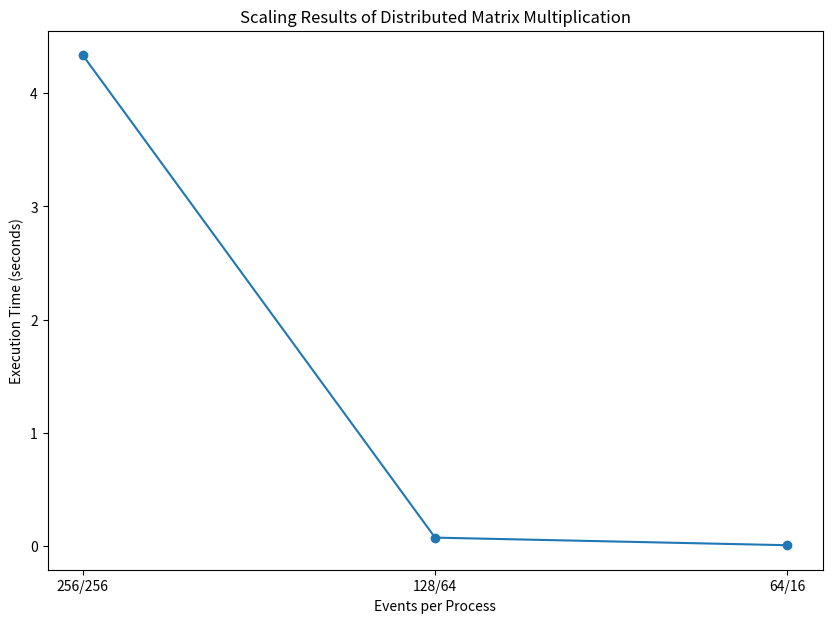

This figure's Python source:
import matplotlib.pyplot as plt

# 128
# 0.072517
# 0.085885
# 0.072686
# 0.077344
# 0.076618
# 0.080899
# 0.073543
# 0.076136
# 0.074420
# 0.079730

# 64
# 0.010302
# 0.009208
# 0.009689
# 0.009708
# 0.009842
# 0.009546
# 0.009968
# 0.011271
# 0.009648
# 0.009939

events_per_process = ["256/256", "128/64", "64/16"]
times = [4.3353152, 0.076978, 0.009912]

plt.figure(figsize=(10, 7))
plt.plot(events_per_process, times, marker='o', linestyle='-')

# Adding titles and labels
plt.title('Scaling Results of Distributed Matrix Multiplication')
plt.xlabel('Events per Process')
plt.ylabel('Execution Time (seconds)')
plt.xticks(events_per_process)
plt.savefig('scale.png')
